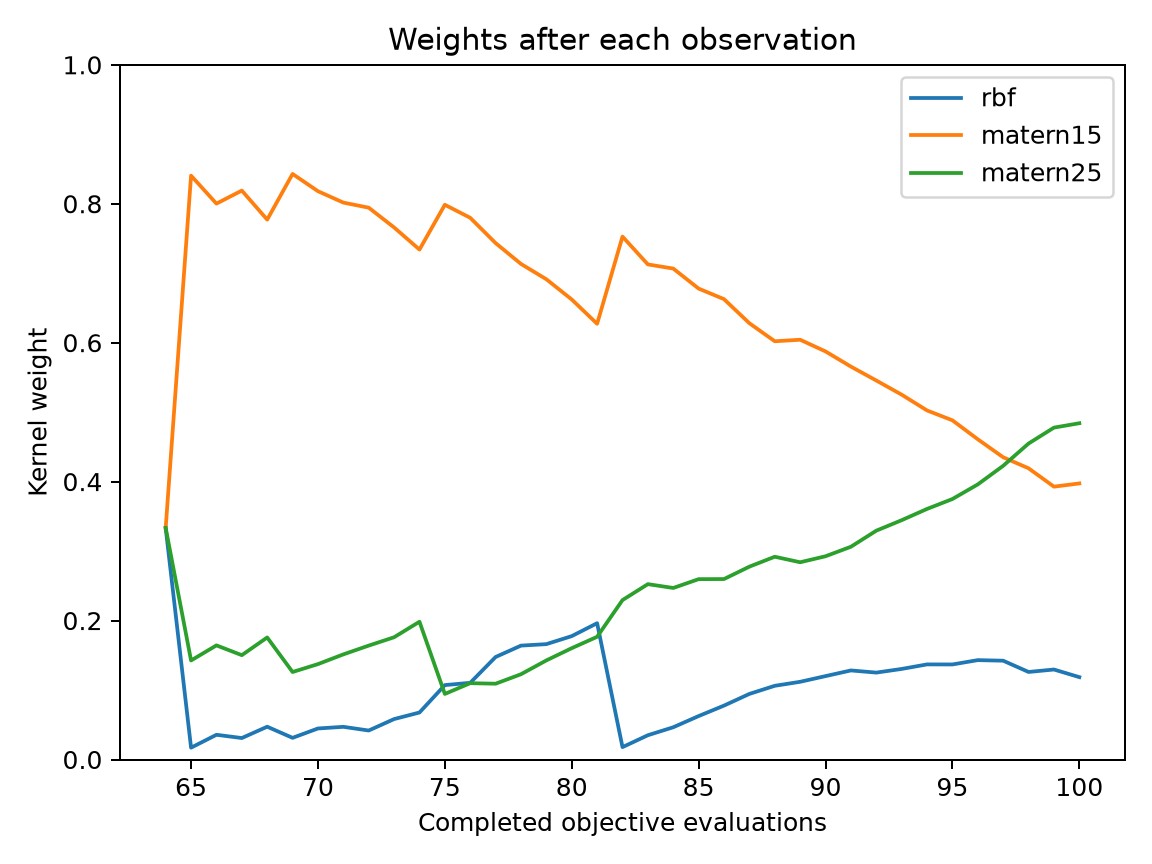

The file beside this chart, header and first rows:
evaluation, best_objective, normalized_entropy, rbf, matern15, matern25
64, 0.08999, 1, 0.3333, 0.3333, 0.3333
65, 0.08999, 0.4489, 0.01702, 0.8404, 0.1426
66, 0.02376, 0.5405, 0.03557, 0.8002, 0.1643
67, 0.02376, 0.5058, 0.03089, 0.8189, 0.1502
68, 0.008812, 0.5876, 0.0472, 0.7771, 0.1757
69, 0.008812, 0.4671, 0.03117, 0.8429, 0.1259
70, 0.008812, 0.5241, 0.04465, 0.818, 0.1373
71, 0.008812, 0.5523, 0.04704, 0.8016, 0.1513
72, 0.008812, 0.557, 0.04172, 0.7943, 0.164
73, 0.008812, 0.6149, 0.05818, 0.7659, 0.176
74, 0.006328, 0.6645, 0.06764, 0.734, 0.1983
75, 0.006328, 0.5841, 0.1071, 0.7985, 0.09439
76, 0.003129, 0.6189, 0.1104, 0.7798, 0.1099
77, 0.003129, 0.6777, 0.1476, 0.7433, 0.1091
78, 0.002269, 0.7235, 0.1639, 0.7133, 0.1227
79, 0.002269, 0.7566, 0.1661, 0.6913, 0.1426
80, 0.002269, 0.7949, 0.1776, 0.6622, 0.1602
81, 0.001983, 0.8359, 0.1962, 0.6272, 0.1766
82, 0.001983, 0.5674, 0.01782, 0.7527, 0.2295
83, 0.001983, 0.6427, 0.03493, 0.7126, 0.2524
84, 0.001983, 0.6674, 0.04642, 0.7067, 0.2469
85, 0.001983, 0.7164, 0.06253, 0.6779, 0.2596
86, 0.001983, 0.7475, 0.07759, 0.6627, 0.2598
87, 0.001983, 0.7926, 0.09441, 0.628, 0.2776
88, 0.001693, 0.8219, 0.1061, 0.602, 0.2919
89, 0.001693, 0.8255, 0.1119, 0.6042, 0.2839
90, 0.001641, 0.8434, 0.12, 0.5874, 0.2926
91, 0.001524, 0.863, 0.1282, 0.5656, 0.3062
92, 0.001076, 0.8706, 0.1251, 0.5455, 0.3294
93, 0.001076, 0.8838, 0.1304, 0.5252, 0.3445
94, 0.001076, 0.8973, 0.1369, 0.5024, 0.3607
95, 0.001076, 0.9011, 0.1368, 0.4882, 0.375
96, 0.001076, 0.912, 0.143, 0.461, 0.396
97, 0.001076, 0.9134, 0.1422, 0.435, 0.4228
98, 0.001076, 0.8955, 0.126, 0.4192, 0.4548
99, 0.001076, 0.8963, 0.1295, 0.3928, 0.4777
100, 0.001076, 0.8836, 0.1186, 0.3974, 0.4841
